Dataset: 60_20_20segmented (GitHub, Sanjana-aravindan/Plant-leaf-disease-classification). Classes: apple frogeye spot, apple scab, apple cedar apple rust, apple healthy, blueberry healthy, cherry powdery mildew, cherry healthy, corn cercospora gray leaf spot, corn common rust, corn northern leaf blight, corn healthy, grape black rot, grape esca black measles, grape leaf blight isariopsis leaf spot markers, grape healthy, orange huanglongbing citrus greening, peach bacterial spot, peach healthy, bell pepper bacterial spot, bell pepper healthy, potato early blight, potato late blight, potato healthy, raspberry healthy, soybean healthy, squash powdery mildew, strawberry leaf scorch, strawberry healthy, tomato bacterial spot, tomato early blight, tomato late blight, tomato leaf mold, tomato septoria leaf spot, tomato two-spotted spider mite, tomato target spot, tomato yellow leaf curl virus, tomato mosaic virus, tomato healthy.

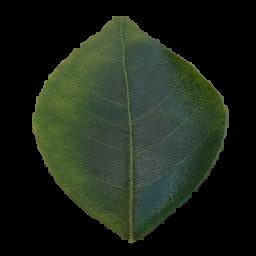
Label: orange huanglongbing citrus greening

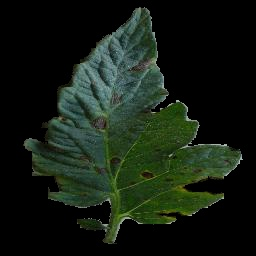
Label: tomato early blight

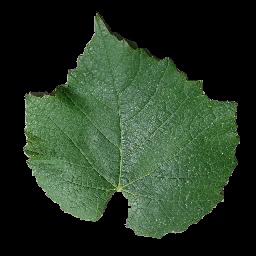
Label: grape healthy

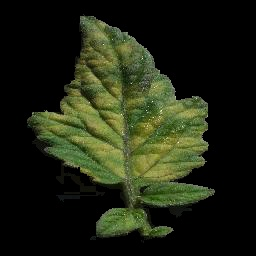
Label: tomato leaf mold

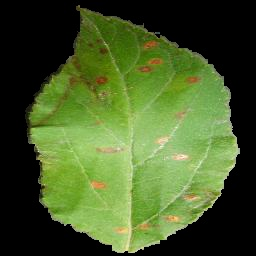
Label: apple cedar apple rust

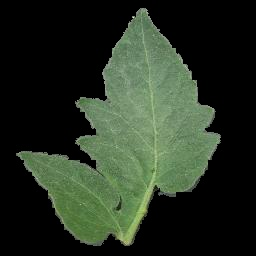
Label: tomato healthy
